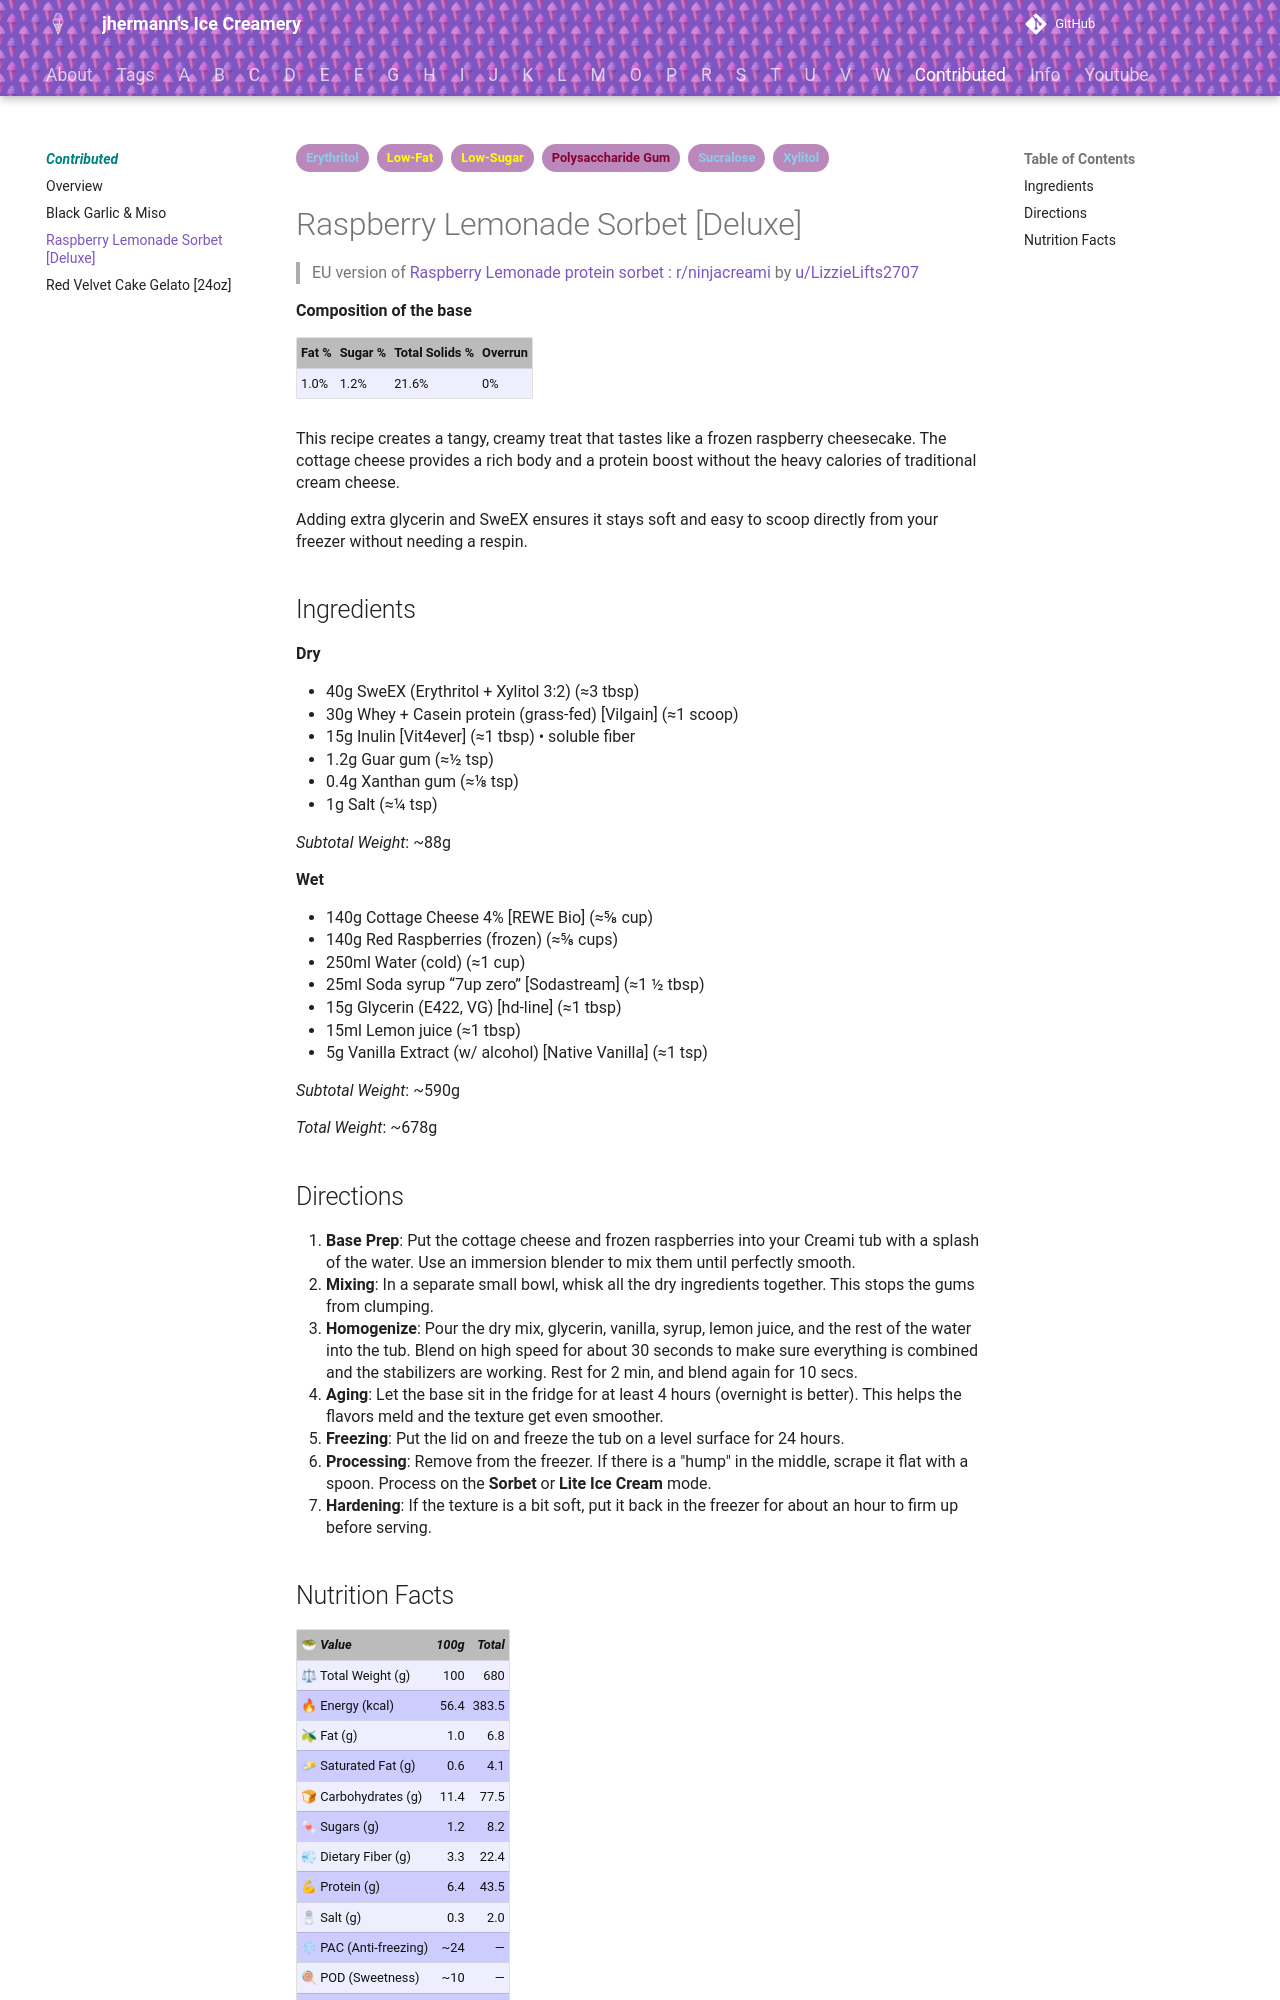

repository: jhermann/ice-creamery · page: contributed/Raspberry-Lemonade/index.html · generator: mkdocs

---
tags:
- Erythritol
- Low-Fat
- Low-Sugar
- Polysaccharide Gum
- Sucralose
- Xylitol
---
# Raspberry Lemonade Sorbet [Deluxe]

> EU version of [Raspberry Lemonade protein sorbet : r/ninjacreami](https://www.reddit.com/r/ninjacreami/comments/1svo9a8/never_flavor_obsession_unlocked_raspberry/) by [u/LizzieLifts2707](https://www.reddit.com/user/LizzieLifts2707/)

**Composition of the base**

| Fat % | Sugar % | Total Solids % | Overrun |
| :--- | :--- | :--- | :--- |
| 1.0% | 1.2% | 21.6% | 0% |

This recipe creates a tangy, creamy treat that tastes like a frozen raspberry cheesecake.
The cottage cheese provides a rich body and a protein boost without the heavy calories of traditional cream cheese.

Adding extra glycerin and SweEX ensures it stays soft and easy to scoop directly from your freezer without needing a respin.

## Ingredients

**Dry**

* 40g SweEX (Erythritol + Xylitol 3:2) (≈3 tbsp)
* 30g Whey + Casein protein (grass-fed) [Vilgain] (≈1 scoop)
* 15g Inulin [Vit4ever] (≈1 tbsp) • soluble fiber
* 1.2g Guar gum (≈½ tsp)
* 0.4g Xanthan gum (≈⅛ tsp)
* 1g Salt (≈¼ tsp)

*Subtotal Weight*: ~88g

**Wet**

* 140g Cottage Cheese 4% [REWE Bio] (≈⅝ cup)
* 140g Red Raspberries (frozen) (≈⅝ cups)
* 250ml Water (cold) (≈1 cup)
* 25ml Soda syrup “7up zero” [Sodastream] (≈1 ½ tbsp)
* 15g Glycerin (E422, VG) [hd-line] (≈1 tbsp)
* 15ml Lemon juice (≈1 tbsp)
* 5g Vanilla Extract (w/ alcohol) [Native Vanilla] (≈1 tsp)

*Subtotal Weight*: ~590g

*Total Weight*: ~678g

## Directions

1. **Base Prep**: Put the cottage cheese and frozen raspberries into your Creami tub with a splash of the water. Use an immersion blender to mix them until perfectly smooth.
2. **Mixing**: In a separate small bowl, whisk all the dry ingredients together. This stops the gums from clumping.
3. **Homogenize**: Pour the dry mix, glycerin, vanilla, syrup, lemon juice, and the rest of the water into the tub. Blend on high speed for about 30 seconds to make sure everything is combined and the stabilizers are working. Rest for 2 min, and blend again for 10 secs.
4. **Aging**: Let the base sit in the fridge for at least 4 hours (overnight is better). This helps the flavors meld and the texture get even smoother.
5. **Freezing**: Put the lid on and freeze the tub on a level surface for 24 hours.
6. **Processing**: Remove from the freezer. If there is a "hump" in the middle, scrape it flat with a spoon. Process on the **Sorbet** or **Lite Ice Cream** mode.
7. **Hardening**: If the texture is a bit soft, put it back in the freezer for about an hour to firm up before serving.
